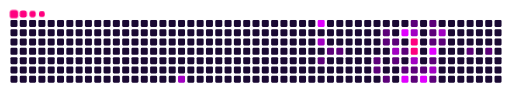
t = 0.00 s
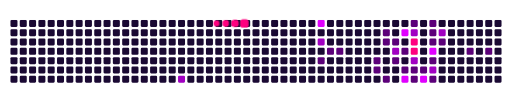
t = 2.58 s
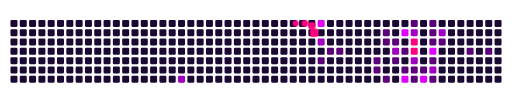
t = 3.43 s
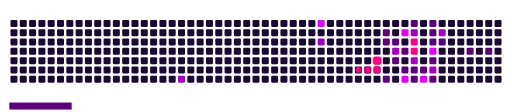
t = 5.00 s
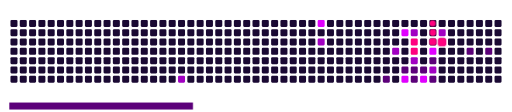
t = 6.70 s
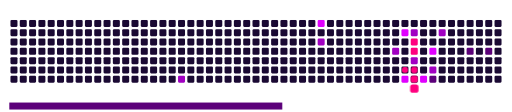
t = 8.30 s

The animated SVG that drew these frames (rendered in a browser with its animation timeline set to each time). Animation: 46 CSS @keyframes rules; frames cover the first 8.30 s, repeats indefinitely.

<svg viewBox="-16 -32 880 192" width="880" height="192" xmlns="http://www.w3.org/2000/svg"><desc>Generated with https://github.com/Platane/snk</desc><style>:root{--cb:#1b1f230a;--cs:#ff007f;--ce:#1a0933;--c0:#1a0933;--c1:#5c007a;--c2:#a100c2;--c3:#e000ff;--c4:#ff007f}.c{shape-rendering:geometricPrecision;fill:var(--ce);stroke-width:1px;stroke:var(--cb);animation:none 24500ms linear infinite;width:12px;height:12px}@keyframes c0{61.62%{fill:var(--c2)}61.64%,100%{fill:var(--ce)}}.c.c0{fill:var(--c2);animation-name:c0}@keyframes c1{70.19%{fill:var(--c3)}70.21%,100%{fill:var(--ce)}}.c.c1{fill:var(--c3);animation-name:c1}@keyframes c2{53.87%{fill:var(--c2)}53.89%,100%{fill:var(--ce)}}.c.c2{fill:var(--c2);animation-name:c2}@keyframes c3{17.13%{fill:var(--c1)}17.15%,100%{fill:var(--ce)}}.c.c3{fill:var(--c1);animation-name:c3}@keyframes c4{15.5%{fill:var(--c1)}15.52%,100%{fill:var(--ce)}}.c.c4{fill:var(--c1);animation-name:c4}@keyframes c5{15.91%{fill:var(--c1)}15.93%,100%{fill:var(--ce)}}.c.c5{fill:var(--c1);animation-name:c5}@keyframes c6{20.4%{fill:var(--c1)}20.42%,100%{fill:var(--ce)}}.c.c6{fill:var(--c1);animation-name:c6}@keyframes c7{19.99%{fill:var(--c1)}20.01%,100%{fill:var(--ce)}}.c.c7{fill:var(--c1);animation-name:c7}@keyframes c8{23.66%{fill:var(--c1)}23.68%,100%{fill:var(--ce)}}.c.c8{fill:var(--c1);animation-name:c8}@keyframes c9{23.26%{fill:var(--c1)}23.28%,100%{fill:var(--ce)}}.c.c9{fill:var(--c1);animation-name:c9}@keyframes ca{31.42%{fill:var(--c1)}31.44%,100%{fill:var(--ce)}}.c.ca{fill:var(--c1);animation-name:ca}@keyframes cb{22.85%{fill:var(--c1)}22.87%,100%{fill:var(--ce)}}.c.cb{fill:var(--c1);animation-name:cb}@keyframes cc{45.3%{fill:var(--c2)}45.32%,100%{fill:var(--ce)}}.c.cc{fill:var(--c2);animation-name:cc}@keyframes cd{21.21%{fill:var(--c1)}21.23%,100%{fill:var(--ce)}}.c.cd{fill:var(--c1);animation-name:cd}@keyframes ce{74.28%{fill:var(--c3)}74.3%,100%{fill:var(--ce)}}.c.ce{fill:var(--c3);animation-name:ce}@keyframes cf{22.03%{fill:var(--c1)}22.05%,100%{fill:var(--ce)}}.c.cf{fill:var(--c1);animation-name:cf}@keyframes cg{30.19%{fill:var(--c1)}30.21%,100%{fill:var(--ce)}}.c.cg{fill:var(--c1);animation-name:cg}@keyframes ch{78.77%{fill:var(--c3)}78.79%,100%{fill:var(--ce)}}.c.ch{fill:var(--c3);animation-name:ch}@keyframes ci{25.3%{fill:var(--c1)}25.32%,100%{fill:var(--ce)}}.c.ci{fill:var(--c1);animation-name:ci}@keyframes cj{42.85%{fill:var(--c2)}42.87%,100%{fill:var(--ce)}}.c.cj{fill:var(--c2);animation-name:cj}@keyframes ck{80.81%{fill:var(--c4)}80.83%,100%{fill:var(--ce)}}.c.ck{fill:var(--c4);animation-name:ck}@keyframes cl{80.4%{fill:var(--c4)}80.42%,100%{fill:var(--ce)}}.c.cl{fill:var(--c4);animation-name:cl}@keyframes cm{46.52%{fill:var(--c2)}46.54%,100%{fill:var(--ce)}}.c.cm{fill:var(--c2);animation-name:cm}@keyframes cn{29.79%{fill:var(--c1)}29.81%,100%{fill:var(--ce)}}.c.cn{fill:var(--c1);animation-name:cn}@keyframes co{33.46%{fill:var(--c1)}33.48%,100%{fill:var(--ce)}}.c.co{fill:var(--c1);animation-name:co}@keyframes cp{29.38%{fill:var(--c1)}29.4%,100%{fill:var(--ce)}}.c.cp{fill:var(--c1);animation-name:cp}@keyframes cq{77.95%{fill:var(--c3)}77.97%,100%{fill:var(--ce)}}.c.cq{fill:var(--c3);animation-name:cq}@keyframes cr{26.11%{fill:var(--c1)}26.13%,100%{fill:var(--ce)}}.c.cr{fill:var(--c1);animation-name:cr}@keyframes cs{26.52%{fill:var(--c1)}26.54%,100%{fill:var(--ce)}}.c.cs{fill:var(--c1);animation-name:cs}@keyframes ct{26.93%{fill:var(--c1)}26.95%,100%{fill:var(--ce)}}.c.ct{fill:var(--c1);animation-name:ct}@keyframes cu{76.32%{fill:var(--c3)}76.34%,100%{fill:var(--ce)}}.c.cu{fill:var(--c3);animation-name:cu}@keyframes cv{28.56%{fill:var(--c1)}28.58%,100%{fill:var(--ce)}}.c.cv{fill:var(--c1);animation-name:cv}@keyframes cw{47.75%{fill:var(--c2)}47.77%,100%{fill:var(--ce)}}.c.cw{fill:var(--c2);animation-name:cw}@keyframes cx{35.09%{fill:var(--c1)}35.11%,100%{fill:var(--ce)}}.c.cx{fill:var(--c1);animation-name:cx}@keyframes cy{41.62%{fill:var(--c2)}41.64%,100%{fill:var(--ce)}}.c.cy{fill:var(--c2);animation-name:cy}@keyframes cz{27.34%{fill:var(--c1)}27.36%,100%{fill:var(--ce)}}.c.cz{fill:var(--c1);animation-name:cz}@keyframes c10{37.95%{fill:var(--c1)}37.97%,100%{fill:var(--ce)}}.c.c10{fill:var(--c1);animation-name:c10}@keyframes c11{38.77%{fill:var(--c1)}38.79%,100%{fill:var(--ce)}}.c.c11{fill:var(--c1);animation-name:c11}.u{transform-origin:0 0;transform:scale(0,1);animation:none linear 24500ms infinite}@keyframes u0{15.5%{transform:scale(0.000,1)}15.52%,15.91%{transform:scale(0.042,1)}15.93%,17.13%{transform:scale(0.083,1)}17.15%,19.99%{transform:scale(0.125,1)}20.01%,20.4%{transform:scale(0.167,1)}20.42%,21.21%{transform:scale(0.208,1)}21.23%,22.03%{transform:scale(0.250,1)}22.05%,22.85%{transform:scale(0.292,1)}22.87%,23.26%{transform:scale(0.333,1)}23.28%,23.66%{transform:scale(0.375,1)}23.68%,25.3%{transform:scale(0.417,1)}25.32%,26.11%{transform:scale(0.458,1)}26.13%,26.52%{transform:scale(0.500,1)}26.54%,26.93%{transform:scale(0.542,1)}26.95%,27.34%{transform:scale(0.583,1)}27.36%,28.56%{transform:scale(0.625,1)}28.58%,29.38%{transform:scale(0.667,1)}29.4%,29.79%{transform:scale(0.708,1)}29.81%,30.19%{transform:scale(0.750,1)}30.21%,31.42%{transform:scale(0.792,1)}31.44%,33.46%{transform:scale(0.833,1)}33.48%,35.09%{transform:scale(0.875,1)}35.11%,37.95%{transform:scale(0.917,1)}37.97%,38.77%{transform:scale(0.958,1)}38.79%,100%{transform:scale(1.000,1)}}.u.u0{fill:var(--c1);animation-name:u0;transform-origin:0.0px 0}@keyframes u1{41.62%{transform:scale(0.000,1)}41.64%,42.85%{transform:scale(0.143,1)}42.87%,45.3%{transform:scale(0.286,1)}45.32%,46.52%{transform:scale(0.429,1)}46.54%,47.75%{transform:scale(0.571,1)}47.77%,53.87%{transform:scale(0.714,1)}53.89%,61.62%{transform:scale(0.857,1)}61.64%,100%{transform:scale(1.000,1)}}.u.u1{fill:var(--c2);animation-name:u1;transform-origin:535.6px 0}@keyframes u2{70.19%{transform:scale(0.000,1)}70.21%,74.28%{transform:scale(0.200,1)}74.3%,76.32%{transform:scale(0.400,1)}76.34%,77.95%{transform:scale(0.600,1)}77.97%,78.77%{transform:scale(0.800,1)}78.79%,100%{transform:scale(1.000,1)}}.u.u2{fill:var(--c3);animation-name:u2;transform-origin:691.8px 0}@keyframes u3{80.4%{transform:scale(0.000,1)}80.42%,80.81%{transform:scale(0.500,1)}80.83%,100%{transform:scale(1.000,1)}}.u.u3{fill:var(--c4);animation-name:u3;transform-origin:803.4px 0}.s{shape-rendering:geometricPrecision;fill:var(--cs);animation:none linear 24500ms infinite}@keyframes s0{0%,99.59%{transform:translate(0px,-16px)}0.41%{transform:translate(0px,0px)}13.47%{transform:translate(512px,0px)}13.88%{transform:translate(512px,16px)}14.69%{transform:translate(544px,16px)}15.51%{transform:translate(544px,48px)}15.92%{transform:translate(560px,48px)}16.33%{transform:translate(560px,64px)}17.14%{transform:translate(528px,64px)}17.55%{transform:translate(528px,80px)}20%{transform:translate(624px,80px)}20.41%{transform:translate(624px,64px)}21.63%,46.12%,49.39%{transform:translate(672px,64px)}22.45%,50.2%{transform:translate(672px,32px)}23.27%{transform:translate(640px,32px)}23.67%{transform:translate(640px,16px)}24.08%{transform:translate(656px,16px)}24.49%,44.08%{transform:translate(656px,0px)}26.12%{transform:translate(720px,0px)}26.94%{transform:translate(720px,32px)}27.35%{transform:translate(736px,32px)}28.16%{transform:translate(736px,64px)}28.98%,48.57%{transform:translate(704px,64px)}29.39%,48.16%{transform:translate(704px,80px)}31.02%{transform:translate(640px,80px)}31.43%{transform:translate(640px,96px)}31.84%{transform:translate(656px,96px)}32.24%{transform:translate(656px,80px)}33.06%,79.59%{transform:translate(688px,80px)}33.88%{transform:translate(688px,112px)}34.69%{transform:translate(720px,112px)}35.1%{transform:translate(720px,96px)}36.73%{transform:translate(784px,96px)}37.96%{transform:translate(784px,48px)}38.78%{transform:translate(816px,48px)}39.59%{transform:translate(816px,16px)}42.86%{transform:translate(688px,16px)}43.27%{transform:translate(688px,0px)}45.31%{transform:translate(656px,48px)}45.71%{transform:translate(672px,48px)}47.35%{transform:translate(720px,64px)}47.76%{transform:translate(720px,80px)}60%{transform:translate(288px,32px)}61.63%{transform:translate(288px,96px)}67.76%{transform:translate(528px,96px)}70.2%{transform:translate(528px,0px)}73.88%{transform:translate(672px,0px)}74.29%{transform:translate(672px,16px)}75.51%{transform:translate(720px,16px)}76.33%{transform:translate(720px,48px)}76.73%{transform:translate(704px,48px)}77.96%{transform:translate(704px,96px)}78.78%{transform:translate(672px,96px)}79.18%{transform:translate(672px,80px)}80.82%{transform:translate(688px,32px)}93.06%{transform:translate(208px,32px)}93.47%{transform:translate(208px,16px)}95.51%{transform:translate(128px,16px)}96.33%{transform:translate(128px,-16px)}}.s.s0{transform:translate(0px,-16px);animation-name:s0}@keyframes s1{0%,99.59%{transform:translate(16px,-16px)}0.41%{transform:translate(0px,-16px)}0.82%{transform:translate(0px,0px)}13.88%{transform:translate(512px,0px)}14.29%{transform:translate(512px,16px)}15.1%{transform:translate(544px,16px)}15.92%{transform:translate(544px,48px)}16.33%{transform:translate(560px,48px)}16.73%{transform:translate(560px,64px)}17.55%{transform:translate(528px,64px)}17.96%{transform:translate(528px,80px)}20.41%{transform:translate(624px,80px)}20.82%{transform:translate(624px,64px)}22.04%,46.53%,49.8%{transform:translate(672px,64px)}22.86%,50.61%{transform:translate(672px,32px)}23.67%{transform:translate(640px,32px)}24.08%{transform:translate(640px,16px)}24.49%{transform:translate(656px,16px)}24.9%,44.49%{transform:translate(656px,0px)}26.53%{transform:translate(720px,0px)}27.35%{transform:translate(720px,32px)}27.76%{transform:translate(736px,32px)}28.57%{transform:translate(736px,64px)}29.39%,48.98%{transform:translate(704px,64px)}29.8%,48.57%{transform:translate(704px,80px)}31.43%{transform:translate(640px,80px)}31.84%{transform:translate(640px,96px)}32.24%{transform:translate(656px,96px)}32.65%{transform:translate(656px,80px)}33.47%,80%{transform:translate(688px,80px)}34.29%{transform:translate(688px,112px)}35.1%{transform:translate(720px,112px)}35.51%{transform:translate(720px,96px)}37.14%{transform:translate(784px,96px)}38.37%{transform:translate(784px,48px)}39.18%{transform:translate(816px,48px)}40%{transform:translate(816px,16px)}43.27%{transform:translate(688px,16px)}43.67%{transform:translate(688px,0px)}45.71%{transform:translate(656px,48px)}46.12%{transform:translate(672px,48px)}47.76%{transform:translate(720px,64px)}48.16%{transform:translate(720px,80px)}60.41%{transform:translate(288px,32px)}62.04%{transform:translate(288px,96px)}68.16%{transform:translate(528px,96px)}70.61%{transform:translate(528px,0px)}74.29%{transform:translate(672px,0px)}74.69%{transform:translate(672px,16px)}75.92%{transform:translate(720px,16px)}76.73%{transform:translate(720px,48px)}77.14%{transform:translate(704px,48px)}78.37%{transform:translate(704px,96px)}79.18%{transform:translate(672px,96px)}79.59%{transform:translate(672px,80px)}81.22%{transform:translate(688px,32px)}93.47%{transform:translate(208px,32px)}93.88%{transform:translate(208px,16px)}95.92%{transform:translate(128px,16px)}96.73%{transform:translate(128px,-16px)}}.s.s1{transform:translate(16px,-16px);animation-name:s1}@keyframes s2{0%,99.59%{transform:translate(32px,-16px)}0.82%{transform:translate(0px,-16px)}1.22%{transform:translate(0px,0px)}14.29%{transform:translate(512px,0px)}14.69%{transform:translate(512px,16px)}15.51%{transform:translate(544px,16px)}16.33%{transform:translate(544px,48px)}16.73%{transform:translate(560px,48px)}17.14%{transform:translate(560px,64px)}17.96%{transform:translate(528px,64px)}18.37%{transform:translate(528px,80px)}20.82%{transform:translate(624px,80px)}21.22%{transform:translate(624px,64px)}22.45%,46.94%,50.2%{transform:translate(672px,64px)}23.27%,51.02%{transform:translate(672px,32px)}24.08%{transform:translate(640px,32px)}24.49%{transform:translate(640px,16px)}24.9%{transform:translate(656px,16px)}25.31%,44.9%{transform:translate(656px,0px)}26.94%{transform:translate(720px,0px)}27.76%{transform:translate(720px,32px)}28.16%{transform:translate(736px,32px)}28.98%{transform:translate(736px,64px)}29.8%,49.39%{transform:translate(704px,64px)}30.2%,48.98%{transform:translate(704px,80px)}31.84%{transform:translate(640px,80px)}32.24%{transform:translate(640px,96px)}32.65%{transform:translate(656px,96px)}33.06%{transform:translate(656px,80px)}33.88%,80.41%{transform:translate(688px,80px)}34.69%{transform:translate(688px,112px)}35.51%{transform:translate(720px,112px)}35.92%{transform:translate(720px,96px)}37.55%{transform:translate(784px,96px)}38.78%{transform:translate(784px,48px)}39.59%{transform:translate(816px,48px)}40.41%{transform:translate(816px,16px)}43.67%{transform:translate(688px,16px)}44.08%{transform:translate(688px,0px)}46.12%{transform:translate(656px,48px)}46.53%{transform:translate(672px,48px)}48.16%{transform:translate(720px,64px)}48.57%{transform:translate(720px,80px)}60.82%{transform:translate(288px,32px)}62.45%{transform:translate(288px,96px)}68.57%{transform:translate(528px,96px)}71.02%{transform:translate(528px,0px)}74.69%{transform:translate(672px,0px)}75.1%{transform:translate(672px,16px)}76.33%{transform:translate(720px,16px)}77.14%{transform:translate(720px,48px)}77.55%{transform:translate(704px,48px)}78.78%{transform:translate(704px,96px)}79.59%{transform:translate(672px,96px)}80%{transform:translate(672px,80px)}81.63%{transform:translate(688px,32px)}93.88%{transform:translate(208px,32px)}94.29%{transform:translate(208px,16px)}96.33%{transform:translate(128px,16px)}97.14%{transform:translate(128px,-16px)}}.s.s2{transform:translate(32px,-16px);animation-name:s2}@keyframes s3{0%,99.59%{transform:translate(48px,-16px)}1.22%{transform:translate(0px,-16px)}1.63%{transform:translate(0px,0px)}14.69%{transform:translate(512px,0px)}15.1%{transform:translate(512px,16px)}15.92%{transform:translate(544px,16px)}16.73%{transform:translate(544px,48px)}17.14%{transform:translate(560px,48px)}17.55%{transform:translate(560px,64px)}18.37%{transform:translate(528px,64px)}18.78%{transform:translate(528px,80px)}21.22%{transform:translate(624px,80px)}21.63%{transform:translate(624px,64px)}22.86%,47.35%,50.61%{transform:translate(672px,64px)}23.67%,51.43%{transform:translate(672px,32px)}24.49%{transform:translate(640px,32px)}24.9%{transform:translate(640px,16px)}25.31%{transform:translate(656px,16px)}25.71%,45.31%{transform:translate(656px,0px)}27.35%{transform:translate(720px,0px)}28.16%{transform:translate(720px,32px)}28.57%{transform:translate(736px,32px)}29.39%{transform:translate(736px,64px)}30.2%,49.8%{transform:translate(704px,64px)}30.61%,49.39%{transform:translate(704px,80px)}32.24%{transform:translate(640px,80px)}32.65%{transform:translate(640px,96px)}33.06%{transform:translate(656px,96px)}33.47%{transform:translate(656px,80px)}34.29%,80.82%{transform:translate(688px,80px)}35.1%{transform:translate(688px,112px)}35.92%{transform:translate(720px,112px)}36.33%{transform:translate(720px,96px)}37.96%{transform:translate(784px,96px)}39.18%{transform:translate(784px,48px)}40%{transform:translate(816px,48px)}40.82%{transform:translate(816px,16px)}44.08%{transform:translate(688px,16px)}44.49%{transform:translate(688px,0px)}46.53%{transform:translate(656px,48px)}46.94%{transform:translate(672px,48px)}48.57%{transform:translate(720px,64px)}48.98%{transform:translate(720px,80px)}61.22%{transform:translate(288px,32px)}62.86%{transform:translate(288px,96px)}68.98%{transform:translate(528px,96px)}71.43%{transform:translate(528px,0px)}75.1%{transform:translate(672px,0px)}75.51%{transform:translate(672px,16px)}76.73%{transform:translate(720px,16px)}77.55%{transform:translate(720px,48px)}77.96%{transform:translate(704px,48px)}79.18%{transform:translate(704px,96px)}80%{transform:translate(672px,96px)}80.41%{transform:translate(672px,80px)}82.04%{transform:translate(688px,32px)}94.29%{transform:translate(208px,32px)}94.69%{transform:translate(208px,16px)}96.73%{transform:translate(128px,16px)}97.55%{transform:translate(128px,-16px)}}.s.s3{transform:translate(48px,-16px);animation-name:s3}</style><rect class="c" x="2" y="2" rx="2" ry="2"/><rect class="c" x="2" y="18" rx="2" ry="2"/><rect class="c" x="2" y="34" rx="2" ry="2"/><rect class="c" x="2" y="50" rx="2" ry="2"/><rect class="c" x="2" y="66" rx="2" ry="2"/><rect class="c" x="2" y="82" rx="2" ry="2"/><rect class="c" x="2" y="98" rx="2" ry="2"/><rect class="c" x="18" y="2" rx="2" ry="2"/><rect class="c" x="18" y="18" rx="2" ry="2"/><rect class="c" x="18" y="34" rx="2" ry="2"/><rect class="c" x="18" y="50" rx="2" ry="2"/><rect class="c" x="18" y="66" rx="2" ry="2"/><rect class="c" x="18" y="82" rx="2" ry="2"/><rect class="c" x="18" y="98" rx="2" ry="2"/><rect class="c" x="34" y="2" rx="2" ry="2"/><rect class="c" x="34" y="18" rx="2" ry="2"/><rect class="c" x="34" y="34" rx="2" ry="2"/><rect class="c" x="34" y="50" rx="2" ry="2"/><rect class="c" x="34" y="66" rx="2" ry="2"/><rect class="c" x="34" y="82" rx="2" ry="2"/><rect class="c" x="34" y="98" rx="2" ry="2"/><rect class="c" x="50" y="2" rx="2" ry="2"/><rect class="c" x="50" y="18" rx="2" ry="2"/><rect class="c" x="50" y="34" rx="2" ry="2"/><rect class="c" x="50" y="50" rx="2" ry="2"/><rect class="c" x="50" y="66" rx="2" ry="2"/><rect class="c" x="50" y="82" rx="2" ry="2"/><rect class="c" x="50" y="98" rx="2" ry="2"/><rect class="c" x="66" y="2" rx="2" ry="2"/><rect class="c" x="66" y="18" rx="2" ry="2"/><rect class="c" x="66" y="34" rx="2" ry="2"/><rect class="c" x="66" y="50" rx="2" ry="2"/><rect class="c" x="66" y="66" rx="2" ry="2"/><rect class="c" x="66" y="82" rx="2" ry="2"/><rect class="c" x="66" y="98" rx="2" ry="2"/><rect class="c" x="82" y="2" rx="2" ry="2"/><rect class="c" x="82" y="18" rx="2" ry="2"/><rect class="c" x="82" y="34" rx="2" ry="2"/><rect class="c" x="82" y="50" rx="2" ry="2"/><rect class="c" x="82" y="66" rx="2" ry="2"/><rect class="c" x="82" y="82" rx="2" ry="2"/><rect class="c" x="82" y="98" rx="2" ry="2"/><rect class="c" x="98" y="2" rx="2" ry="2"/><rect class="c" x="98" y="18" rx="2" ry="2"/><rect class="c" x="98" y="34" rx="2" ry="2"/><rect class="c" x="98" y="50" rx="2" ry="2"/><rect class="c" x="98" y="66" rx="2" ry="2"/><rect class="c" x="98" y="82" rx="2" ry="2"/><rect class="c" x="98" y="98" rx="2" ry="2"/><rect class="c" x="114" y="2" rx="2" ry="2"/><rect class="c" x="114" y="18" rx="2" ry="2"/><rect class="c" x="114" y="34" rx="2" ry="2"/><rect class="c" x="114" y="50" rx="2" ry="2"/><rect class="c" x="114" y="66" rx="2" ry="2"/><rect class="c" x="114" y="82" rx="2" ry="2"/><rect class="c" x="114" y="98" rx="2" ry="2"/><rect class="c" x="130" y="2" rx="2" ry="2"/><rect class="c" x="130" y="18" rx="2" ry="2"/><rect class="c" x="130" y="34" rx="2" ry="2"/><rect class="c" x="130" y="50" rx="2" ry="2"/><rect class="c" x="130" y="66" rx="2" ry="2"/><rect class="c" x="130" y="82" rx="2" ry="2"/><rect class="c" x="130" y="98" rx="2" ry="2"/><rect class="c" x="146" y="2" rx="2" ry="2"/><rect class="c" x="146" y="18" rx="2" ry="2"/><rect class="c" x="146" y="34" rx="2" ry="2"/><rect class="c" x="146" y="50" rx="2" ry="2"/><rect class="c" x="146" y="66" rx="2" ry="2"/><rect class="c" x="146" y="82" rx="2" ry="2"/><rect class="c" x="146" y="98" rx="2" ry="2"/><rect class="c" x="162" y="2" rx="2" ry="2"/><rect class="c" x="162" y="18" rx="2" ry="2"/><rect class="c" x="162" y="34" rx="2" ry="2"/><rect class="c" x="162" y="50" rx="2" ry="2"/><rect class="c" x="162" y="66" rx="2" ry="2"/><rect class="c" x="162" y="82" rx="2" ry="2"/><rect class="c" x="162" y="98" rx="2" ry="2"/><rect class="c" x="178" y="2" rx="2" ry="2"/><rect class="c" x="178" y="18" rx="2" ry="2"/><rect class="c" x="178" y="34" rx="2" ry="2"/><rect class="c" x="178" y="50" rx="2" ry="2"/><rect class="c" x="178" y="66" rx="2" ry="2"/><rect class="c" x="178" y="82" rx="2" ry="2"/><rect class="c" x="178" y="98" rx="2" ry="2"/><rect class="c" x="194" y="2" rx="2" ry="2"/><rect class="c" x="194" y="18" rx="2" ry="2"/><rect class="c" x="194" y="34" rx="2" ry="2"/><rect class="c" x="194" y="50" rx="2" ry="2"/><rect class="c" x="194" y="66" rx="2" ry="2"/><rect class="c" x="194" y="82" rx="2" ry="2"/><rect class="c" x="194" y="98" rx="2" ry="2"/><rect class="c" x="210" y="2" rx="2" ry="2"/><rect class="c" x="210" y="18" rx="2" ry="2"/><rect class="c" x="210" y="34" rx="2" ry="2"/><rect class="c" x="210" y="50" rx="2" ry="2"/><rect class="c" x="210" y="66" rx="2" ry="2"/><rect class="c" x="210" y="82" rx="2" ry="2"/><rect class="c" x="210" y="98" rx="2" ry="2"/><rect class="c" x="226" y="2" rx="2" ry="2"/><rect class="c" x="226" y="18" rx="2" ry="2"/><rect class="c" x="226" y="34" rx="2" ry="2"/><rect class="c" x="226" y="50" rx="2" ry="2"/><rect class="c" x="226" y="66" rx="2" ry="2"/><rect class="c" x="226" y="82" rx="2" ry="2"/><rect class="c" x="226" y="98" rx="2" ry="2"/><rect class="c" x="242" y="2" rx="2" ry="2"/><rect class="c" x="242" y="18" rx="2" ry="2"/><rect class="c" x="242" y="34" rx="2" ry="2"/><rect class="c" x="242" y="50" rx="2" ry="2"/><rect class="c" x="242" y="66" rx="2" ry="2"/><rect class="c" x="242" y="82" rx="2" ry="2"/><rect class="c" x="242" y="98" rx="2" ry="2"/><rect class="c" x="258" y="2" rx="2" ry="2"/><rect class="c" x="258" y="18" rx="2" ry="2"/><rect class="c" x="258" y="34" rx="2" ry="2"/><rect class="c" x="258" y="50" rx="2" ry="2"/><rect class="c" x="258" y="66" rx="2" ry="2"/><rect class="c" x="258" y="82" rx="2" ry="2"/><rect class="c" x="258" y="98" rx="2" ry="2"/><rect class="c" x="274" y="2" rx="2" ry="2"/><rect class="c" x="274" y="18" rx="2" ry="2"/><rect class="c" x="274" y="34" rx="2" ry="2"/><rect class="c" x="274" y="50" rx="2" ry="2"/><rect class="c" x="274" y="66" rx="2" ry="2"/><rect class="c" x="274" y="82" rx="2" ry="2"/><rect class="c" x="274" y="98" rx="2" ry="2"/><rect class="c" x="290" y="2" rx="2" ry="2"/><rect class="c" x="290" y="18" rx="2" ry="2"/><rect class="c" x="290" y="34" rx="2" ry="2"/><rect class="c" x="290" y="50" rx="2" ry="2"/><rect class="c" x="290" y="66" rx="2" ry="2"/><rect class="c" x="290" y="82" rx="2" ry="2"/><rect class="c c0" x="290" y="98" rx="2" ry="2"/><rect class="c" x="306" y="2" rx="2" ry="2"/><rect class="c" x="306" y="18" rx="2" ry="2"/><rect class="c" x="306" y="34" rx="2" ry="2"/><rect class="c" x="306" y="50" rx="2" ry="2"/><rect class="c" x="306" y="66" rx="2" ry="2"/><rect class="c" x="306" y="82" rx="2" ry="2"/><rect class="c" x="306" y="98" rx="2" ry="2"/><rect class="c" x="322" y="2" rx="2" ry="2"/><rect class="c" x="322" y="18" rx="2" ry="2"/><rect class="c" x="322" y="34" rx="2" ry="2"/><rect class="c" x="322" y="50" rx="2" ry="2"/><rect class="c" x="322" y="66" rx="2" ry="2"/><rect class="c" x="322" y="82" rx="2" ry="2"/><rect class="c" x="322" y="98" rx="2" ry="2"/><rect class="c" x="338" y="2" rx="2" ry="2"/><rect class="c" x="338" y="18" rx="2" ry="2"/><rect class="c" x="338" y="34" rx="2" ry="2"/><rect class="c" x="338" y="50" rx="2" ry="2"/><rect class="c" x="338" y="66" rx="2" ry="2"/><rect class="c" x="338" y="82" rx="2" ry="2"/><rect class="c" x="338" y="98" rx="2" ry="2"/><rect class="c" x="354" y="2" rx="2" ry="2"/><rect class="c" x="354" y="18" rx="2" ry="2"/><rect class="c" x="354" y="34" rx="2" ry="2"/><rect class="c" x="354" y="50" rx="2" ry="2"/><rect class="c" x="354" y="66" rx="2" ry="2"/><rect class="c" x="354" y="82" rx="2" ry="2"/><rect class="c" x="354" y="98" rx="2" ry="2"/><rect class="c" x="370" y="2" rx="2" ry="2"/><rect class="c" x="370" y="18" rx="2" ry="2"/><rect class="c" x="370" y="34" rx="2" ry="2"/><rect class="c" x="370" y="50" rx="2" ry="2"/><rect class="c" x="370" y="66" rx="2" ry="2"/><rect class="c" x="370" y="82" rx="2" ry="2"/><rect class="c" x="370" y="98" rx="2" ry="2"/><rect class="c" x="386" y="2" rx="2" ry="2"/><rect class="c" x="386" y="18" rx="2" ry="2"/><rect class="c" x="386" y="34" rx="2" ry="2"/><rect class="c" x="386" y="50" rx="2" ry="2"/><rect class="c" x="386" y="66" rx="2" ry="2"/><rect class="c" x="386" y="82" rx="2" ry="2"/><rect class="c" x="386" y="98" rx="2" ry="2"/><rect class="c" x="402" y="2" rx="2" ry="2"/><rect class="c" x="402" y="18" rx="2" ry="2"/><rect class="c" x="402" y="34" rx="2" ry="2"/><rect class="c" x="402" y="50" rx="2" ry="2"/><rect class="c" x="402" y="66" rx="2" ry="2"/><rect class="c" x="402" y="82" rx="2" ry="2"/><rect class="c" x="402" y="98" rx="2" ry="2"/><rect class="c" x="418" y="2" rx="2" ry="2"/><rect class="c" x="418" y="18" rx="2" ry="2"/><rect class="c" x="418" y="34" rx="2" ry="2"/><rect class="c" x="418" y="50" rx="2" ry="2"/><rect class="c" x="418" y="66" rx="2" ry="2"/><rect class="c" x="418" y="82" rx="2" ry="2"/><rect class="c" x="418" y="98" rx="2" ry="2"/><rect class="c" x="434" y="2" rx="2" ry="2"/><rect class="c" x="434" y="18" rx="2" ry="2"/><rect class="c" x="434" y="34" rx="2" ry="2"/><rect class="c" x="434" y="50" rx="2" ry="2"/><rect class="c" x="434" y="66" rx="2" ry="2"/><rect class="c" x="434" y="82" rx="2" ry="2"/><rect class="c" x="434" y="98" rx="2" ry="2"/><rect class="c" x="450" y="2" rx="2" ry="2"/><rect class="c" x="450" y="18" rx="2" ry="2"/><rect class="c" x="450" y="34" rx="2" ry="2"/><rect class="c" x="450" y="50" rx="2" ry="2"/><rect class="c" x="450" y="66" rx="2" ry="2"/><rect class="c" x="450" y="82" rx="2" ry="2"/><rect class="c" x="450" y="98" rx="2" ry="2"/><rect class="c" x="466" y="2" rx="2" ry="2"/><rect class="c" x="466" y="18" rx="2" ry="2"/><rect class="c" x="466" y="34" rx="2" ry="2"/><rect class="c" x="466" y="50" rx="2" ry="2"/><rect class="c" x="466" y="66" rx="2" ry="2"/><rect class="c" x="466" y="82" rx="2" ry="2"/><rect class="c" x="466" y="98" rx="2" ry="2"/><rect class="c" x="482" y="2" rx="2" ry="2"/><rect class="c" x="482" y="18" rx="2" ry="2"/><rect class="c" x="482" y="34" rx="2" ry="2"/><rect class="c" x="482" y="50" rx="2" ry="2"/><rect class="c" x="482" y="66" rx="2" ry="2"/><rect class="c" x="482" y="82" rx="2" ry="2"/><rect class="c" x="482" y="98" rx="2" ry="2"/><rect class="c" x="498" y="2" rx="2" ry="2"/><rect class="c" x="498" y="18" rx="2" ry="2"/><rect class="c" x="498" y="34" rx="2" ry="2"/><rect class="c" x="498" y="50" rx="2" ry="2"/><rect class="c" x="498" y="66" rx="2" ry="2"/><rect class="c" x="498" y="82" rx="2" ry="2"/><rect class="c" x="498" y="98" rx="2" ry="2"/><rect class="c" x="514" y="2" rx="2" ry="2"/><rect class="c" x="514" y="18" rx="2" ry="2"/><rect class="c" x="514" y="34" rx="2" ry="2"/><rect class="c" x="514" y="50" rx="2" ry="2"/><rect class="c" x="514" y="66" rx="2" ry="2"/><rect class="c" x="514" y="82" rx="2" ry="2"/><rect class="c" x="514" y="98" rx="2" ry="2"/><rect class="c c1" x="530" y="2" rx="2" ry="2"/><rect class="c" x="530" y="18" rx="2" ry="2"/><rect class="c c2" x="530" y="34" rx="2" ry="2"/><rect class="c" x="530" y="50" rx="2" ry="2"/><rect class="c c3" x="530" y="66" rx="2" ry="2"/><rect class="c" x="530" y="82" rx="2" ry="2"/><rect class="c" x="530" y="98" rx="2" ry="2"/><rect class="c" x="546" y="2" rx="2" ry="2"/><rect class="c" x="546" y="18" rx="2" ry="2"/><rect class="c" x="546" y="34" rx="2" ry="2"/><rect class="c c4" x="546" y="50" rx="2" ry="2"/><rect class="c" x="546" y="66" rx="2" ry="2"/><rect class="c" x="546" y="82" rx="2" ry="2"/><rect class="c" x="546" y="98" rx="2" ry="2"/><rect class="c" x="562" y="2" rx="2" ry="2"/><rect class="c" x="562" y="18" rx="2" ry="2"/><rect class="c" x="562" y="34" rx="2" ry="2"/><rect class="c c5" x="562" y="50" rx="2" ry="2"/><rect class="c" x="562" y="66" rx="2" ry="2"/><rect class="c" x="562" y="82" rx="2" ry="2"/><rect class="c" x="562" y="98" rx="2" ry="2"/><rect class="c" x="578" y="2" rx="2" ry="2"/><rect class="c" x="578" y="18" rx="2" ry="2"/><rect class="c" x="578" y="34" rx="2" ry="2"/><rect class="c" x="578" y="50" rx="2" ry="2"/><rect class="c" x="578" y="66" rx="2" ry="2"/><rect class="c" x="578" y="82" rx="2" ry="2"/><rect class="c" x="578" y="98" rx="2" ry="2"/><rect class="c" x="594" y="2" rx="2" ry="2"/><rect class="c" x="594" y="18" rx="2" ry="2"/><rect class="c" x="594" y="34" rx="2" ry="2"/><rect class="c" x="594" y="50" rx="2" ry="2"/><rect class="c" x="594" y="66" rx="2" ry="2"/><rect class="c" x="594" y="82" rx="2" ry="2"/><rect class="c" x="594" y="98" rx="2" ry="2"/><rect class="c" x="610" y="2" rx="2" ry="2"/><rect class="c" x="610" y="18" rx="2" ry="2"/><rect class="c" x="610" y="34" rx="2" ry="2"/><rect class="c" x="610" y="50" rx="2" ry="2"/><rect class="c" x="610" y="66" rx="2" ry="2"/><rect class="c" x="610" y="82" rx="2" ry="2"/><rect class="c" x="610" y="98" rx="2" ry="2"/><rect class="c" x="626" y="2" rx="2" ry="2"/><rect class="c" x="626" y="18" rx="2" ry="2"/><rect class="c" x="626" y="34" rx="2" ry="2"/><rect class="c" x="626" y="50" rx="2" ry="2"/><rect class="c c6" x="626" y="66" rx="2" ry="2"/><rect class="c c7" x="626" y="82" rx="2" ry="2"/><rect class="c" x="626" y="98" rx="2" ry="2"/><rect class="c" x="642" y="2" rx="2" ry="2"/><rect class="c c8" x="642" y="18" rx="2" ry="2"/><rect class="c c9" x="642" y="34" rx="2" ry="2"/><rect class="c" x="642" y="50" rx="2" ry="2"/><rect class="c" x="642" y="66" rx="2" ry="2"/><rect class="c" x="642" y="82" rx="2" ry="2"/><rect class="c ca" x="642" y="98" rx="2" ry="2"/><rect class="c" x="658" y="2" rx="2" ry="2"/><rect class="c" x="658" y="18" rx="2" ry="2"/><rect class="c cb" x="658" y="34" rx="2" ry="2"/><rect class="c cc" x="658" y="50" rx="2" ry="2"/><rect class="c cd" x="658" y="66" rx="2" ry="2"/><rect class="c" x="658" y="82" rx="2" ry="2"/><rect class="c" x="658" y="98" rx="2" ry="2"/><rect class="c" x="674" y="2" rx="2" ry="2"/><rect class="c ce" x="674" y="18" rx="2" ry="2"/><rect class="c" x="674" y="34" rx="2" ry="2"/><rect class="c cf" x="674" y="50" rx="2" ry="2"/><rect class="c" x="674" y="66" rx="2" ry="2"/><rect class="c cg" x="674" y="82" rx="2" ry="2"/><rect class="c ch" x="674" y="98" rx="2" ry="2"/><rect class="c ci" x="690" y="2" rx="2" ry="2"/><rect class="c cj" x="690" y="18" rx="2" ry="2"/><rect class="c ck" x="690" y="34" rx="2" ry="2"/><rect class="c cl" x="690" y="50" rx="2" ry="2"/><rect class="c cm" x="690" y="66" rx="2" ry="2"/><rect class="c cn" x="690" y="82" rx="2" ry="2"/><rect class="c co" x="690" y="98" rx="2" ry="2"/><rect class="c" x="706" y="2" rx="2" ry="2"/><rect class="c" x="706" y="18" rx="2" ry="2"/><rect class="c" x="706" y="34" rx="2" ry="2"/><rect class="c" x="706" y="50" rx="2" ry="2"/><rect class="c" x="706" y="66" rx="2" ry="2"/><rect class="c cp" x="706" y="82" rx="2" ry="2"/><rect class="c cq" x="706" y="98" rx="2" ry="2"/><rect class="c cr" x="722" y="2" rx="2" ry="2"/><rect class="c cs" x="722" y="18" rx="2" ry="2"/><rect class="c ct" x="722" y="34" rx="2" ry="2"/><rect class="c cu" x="722" y="50" rx="2" ry="2"/><rect class="c cv" x="722" y="66" rx="2" ry="2"/><rect class="c cw" x="722" y="82" rx="2" ry="2"/><rect class="c cx" x="722" y="98" rx="2" ry="2"/><rect class="c" x="738" y="2" rx="2" ry="2"/><rect class="c cy" x="738" y="18" rx="2" ry="2"/><rect class="c cz" x="738" y="34" rx="2" ry="2"/><rect class="c" x="738" y="50" rx="2" ry="2"/><rect class="c" x="738" y="66" rx="2" ry="2"/><rect class="c" x="738" y="82" rx="2" ry="2"/><rect class="c" x="738" y="98" rx="2" ry="2"/><rect class="c" x="754" y="2" rx="2" ry="2"/><rect class="c" x="754" y="18" rx="2" ry="2"/><rect class="c" x="754" y="34" rx="2" ry="2"/><rect class="c" x="754" y="50" rx="2" ry="2"/><rect class="c" x="754" y="66" rx="2" ry="2"/><rect class="c" x="754" y="82" rx="2" ry="2"/><rect class="c" x="754" y="98" rx="2" ry="2"/><rect class="c" x="770" y="2" rx="2" ry="2"/><rect class="c" x="770" y="18" rx="2" ry="2"/><rect class="c" x="770" y="34" rx="2" ry="2"/><rect class="c" x="770" y="50" rx="2" ry="2"/><rect class="c" x="770" y="66" rx="2" ry="2"/><rect class="c" x="770" y="82" rx="2" ry="2"/><rect class="c" x="770" y="98" rx="2" ry="2"/><rect class="c" x="786" y="2" rx="2" ry="2"/><rect class="c" x="786" y="18" rx="2" ry="2"/><rect class="c" x="786" y="34" rx="2" ry="2"/><rect class="c c10" x="786" y="50" rx="2" ry="2"/><rect class="c" x="786" y="66" rx="2" ry="2"/><rect class="c" x="786" y="82" rx="2" ry="2"/><rect class="c" x="786" y="98" rx="2" ry="2"/><rect class="c" x="802" y="2" rx="2" ry="2"/><rect class="c" x="802" y="18" rx="2" ry="2"/><rect class="c" x="802" y="34" rx="2" ry="2"/><rect class="c" x="802" y="50" rx="2" ry="2"/><rect class="c" x="802" y="66" rx="2" ry="2"/><rect class="c" x="802" y="82" rx="2" ry="2"/><rect class="c" x="802" y="98" rx="2" ry="2"/><rect class="c" x="818" y="2" rx="2" ry="2"/><rect class="c" x="818" y="18" rx="2" ry="2"/><rect class="c" x="818" y="34" rx="2" ry="2"/><rect class="c c11" x="818" y="50" rx="2" ry="2"/><rect class="c" x="818" y="66" rx="2" ry="2"/><rect class="c" x="818" y="82" rx="2" ry="2"/><rect class="c" x="818" y="98" rx="2" ry="2"/><rect class="c" x="834" y="2" rx="2" ry="2"/><rect class="c" x="834" y="18" rx="2" ry="2"/><rect class="c" x="834" y="34" rx="2" ry="2"/><rect class="c" x="834" y="50" rx="2" ry="2"/><rect class="c" x="834" y="66" rx="2" ry="2"/><rect class="c" x="834" y="82" rx="2" ry="2"/><rect class="c" x="834" y="98" rx="2" ry="2"/><rect class="u u0" height="12" width="536.2" x="0.0" y="144"/><rect class="u u1" height="12" width="156.8" x="535.6" y="144"/><rect class="u u2" height="12" width="112.2" x="691.8" y="144"/><rect class="u u3" height="12" width="45.2" x="803.4" y="144"/><rect class="s s0" x="0.8" y="0.8" width="14.4" height="14.4" rx="4.5" ry="4.5"/><rect class="s s1" x="1.8" y="1.8" width="12.3" height="12.3" rx="4.1" ry="4.1"/><rect class="s s2" x="2.6" y="2.6" width="10.8" height="10.8" rx="3.6" ry="3.6"/><rect class="s s3" x="3.0" y="3.0" width="9.9" height="9.9" rx="3.3" ry="3.3"/></svg>
